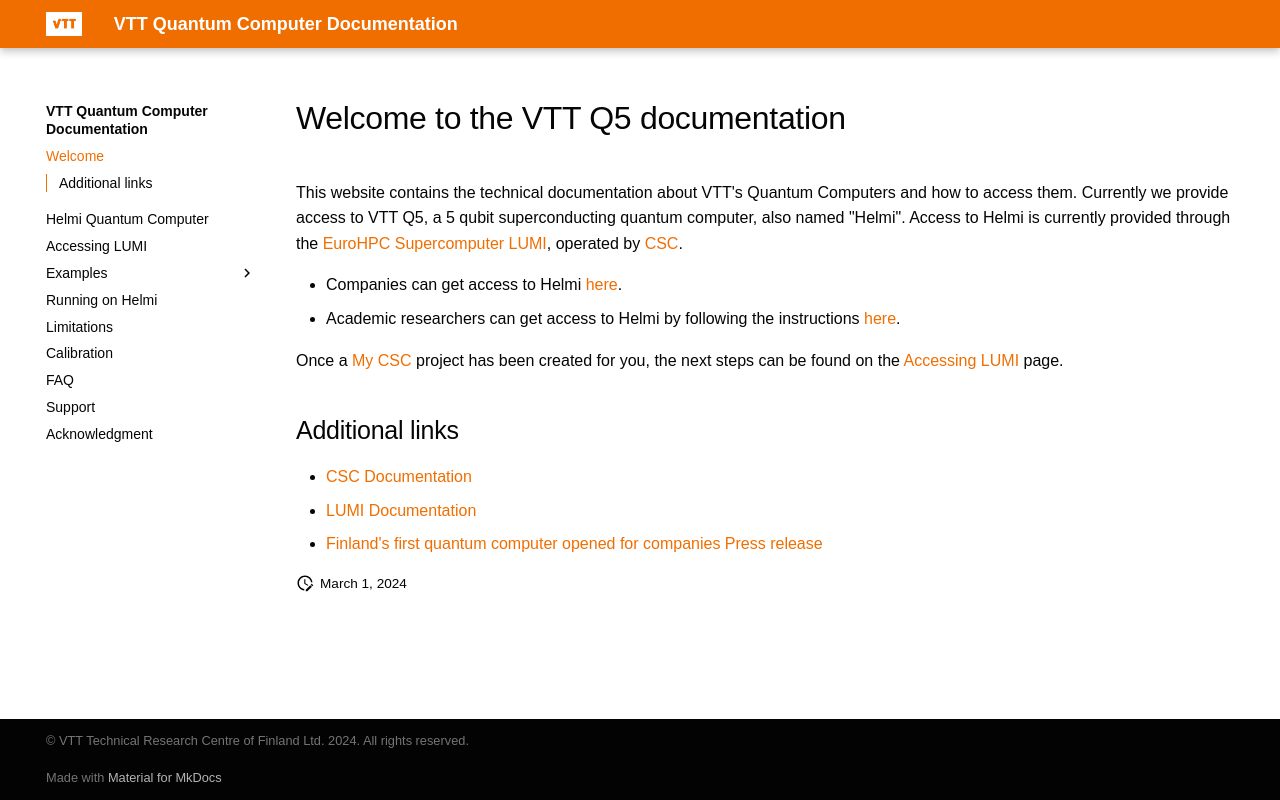

repository: vttresearch/quantum-computer-documentation · page: index.html · generator: mkdocs

---
hide:
  - toc
---

# Welcome to the VTT Q5 documentation

This website contains the technical documentation about VTT's Quantum Computers and how to access them. Currently we provide access to VTT Q5, a 5 qubit superconducting quantum computer, also named "Helmi". Access to Helmi is currently provided through the [EuroHPC Supercomputer LUMI](https://www.lumi-supercomputer.eu/lumi_supercomputer/), operated by [CSC](https://www.csc.fi/).

- Companies can get access to Helmi [here](https://www.vttresearch.com/en/ourservices/quantum-computing).
- Academic researchers can get access to Helmi by following the instructions [here](https://fiqci.fi/_posts/2022-11-01-Helmi-pilot/).

Once a [My CSC](https://my.csc.fi/login) project has been created for you, the next steps can be found on the [Accessing LUMI](lumi.md) page.

## Additional links

- [CSC Documentation](https://docs.csc.fi/computing/quantum-computing/overview/)
- [LUMI Documentation](https://docs.lumi-supercomputer.eu/)
- [Finland's first quantum computer opened for companies Press release](https://www.vttresearch.com/en/news-and-ideas/finlands-first-quantum-computer-opened-companies)
